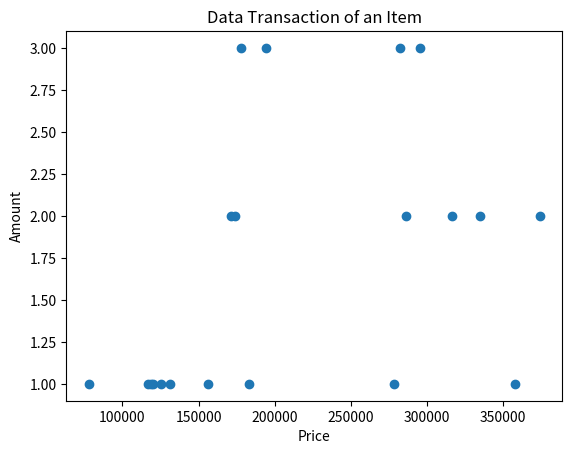

Here is the Python script that generated this plot:
import numpy as np
import matplotlib.pyplot as mp

tabel = np.array([
    [0, 282000, 3, 0], [1, 125000, 1, 0], [2, 374000, 2, 0], [3, 156000, 1, 0],
    [4, 174000, 2, 0], [5, 131000, 1, 0], [6, 178000, 3, 0], [7, 119000, 1, 0],
    [8, 117000, 1, 0], [9, 286000, 2, 0], [
        10, 335000, 2, 0], [11, 295000, 3, 0],
    [12, 194000, 3, 0], [13, 278000, 1, 0], [
        14, 316000, 2, 0], [15, 120000, 1, 0],
    [16, 171000, 2, 0], [17, 358000, 1, 0], [
        18, 183000, 1, 0], [19, 78000, 1, 0]
])
print("\nTransaksi : ")
print(tabel)
print("")

# Poin
for x in tabel:
    if x[1] >= 100000:
        hasilBagi = x[1] / 100000
        x[3] = hasilBagi

for y in tabel:
    if y[2] >= 3:
        y[3] = y[3] * 2

for x in range(0, 45):
    print("=", end="")
print("\n")

print("Data transaksi sudah dimasukan poin :")
print(tabel)
print("")

# tabel terurut
tabel = tabel[tabel[:, 1].argsort()][::-1]

no = -1

for x in range(len(tabel)):
    no += 1
    tabel[x][0] = no

for x in range(0, 45):
    print("=", end="")
print("\n")

print("Tabel transaksi tambahan poin untuk pembelian lebih dari 3 :")
print(tabel)
print("")

# rata, median, deviasi
rata_rata = np.mean(tabel[:, 1])
rata_rata_int = int(rata_rata)

median = np.median(tabel[:, 1])
median_int = int(median)

deviasi = np.std(tabel[:, 1])
deviasi_int = int(deviasi)

for x in range(0, 45):
    print("=", end="")
print("\n")

print("Rata-rata harga yang dibeli adalah : Rp {:,},-".format(rata_rata_int))
print("Median harga yang dibeli adalah : Rp {:,},-".format(median_int))
print(
    "Standar Deviasi harga yang dibeli adalah : Rp {:,},-".format(deviasi_int))

print("")
for x in range(0, 45):
    print("=", end="")
print("\n")


# Total profit
data_profit = []

for y in range(len(tabel)):
    profit_pertransaksi = (tabel[y][1])/2
    data_profit.append(profit_pertransaksi)
    print("profit transaksi ke-" + str(y) +
          ": Rp {:,},-".format(profit_pertransaksi))

total_profit = sum(data_profit)
print("\nTotal profit adalah : Rp {:,},-".format(total_profit))

print("")
for x in range(0, 45):
    print("=", end="")
print("\n")

# Rata-rata
rata_rata_dijual = np.mean(tabel[:, 2])
rata_int = int(rata_rata_dijual)

print(f"Rata-rata produk yang dibeli adalah :  {rata_int}\n")

for x in range(0, 45):
    print("=", end="")
print("\n")


poin_data = []
for x in range(len(tabel)):
    total_poin = tabel[x][2]
    poin_data.append(total_poin)

#  keuntungan bersih
total_poin = sum(poin_data)
poin_uang = total_poin * 5000
keuntungan_bersih = total_profit - poin_uang
print(f"Total poin dari semua transaksi : {total_poin}")
print("Total biaya yang dikeluarkan untuk",
      total_poin, "poin : Rp {:,},-".format(poin_uang))
print(
    "Total keuntungan bersih yang didapatkan adalah : Rp {:,},-".format(keuntungan_bersih))

print("")
for x in range(0, 45):
    print("=", end="")
print("\n")

# Data Visualisasi
x = [row[1] for row in tabel]
y = [row[2] for row in tabel]

mp.scatter(x, y)

mp.xlabel('Price')
mp.ylabel('Amount')
mp.title('Data Transaction of an Item')


mp.show()

# number = [1, 2, 3, 4, 5, 6, 7, 8, 9,

# fig, ax = mp.subplots(figsize = (6,6))

# mp.plot(tabel[0], tabel[1], marker = "o", markerfacecolor = "r", markersize = 5)


# len = range(len(tabel))
# mp.bar(len, tabel[1])
# mp.xticks(len, tabel[2])
# mp.title("Grafik Penjualan")
# mp.xlabel("a")
# mp.ylabel("b")

# mp.legend()
# mp.grid()
# mp.show()


# fig, ax = mp.subplots(figsize = (8,8))
# mp.plot(tabel[3], tabel[2], marker = "x", markerfacecolor = "black", markersize = "5", label = "Jumlah Barang")
# mp.plot(tabel[3], tabel[1], marker = "o", markerfacecolor = "yellow", markersize = "5", label = "poin")

# mp.xticks(tabel[3])
# mp.xlabel("Nominal")
# mp.ylabel("")

# mp.legend()
# mp.title("Grafik Penjualan")
# mp.grid()
#  mp.show()
